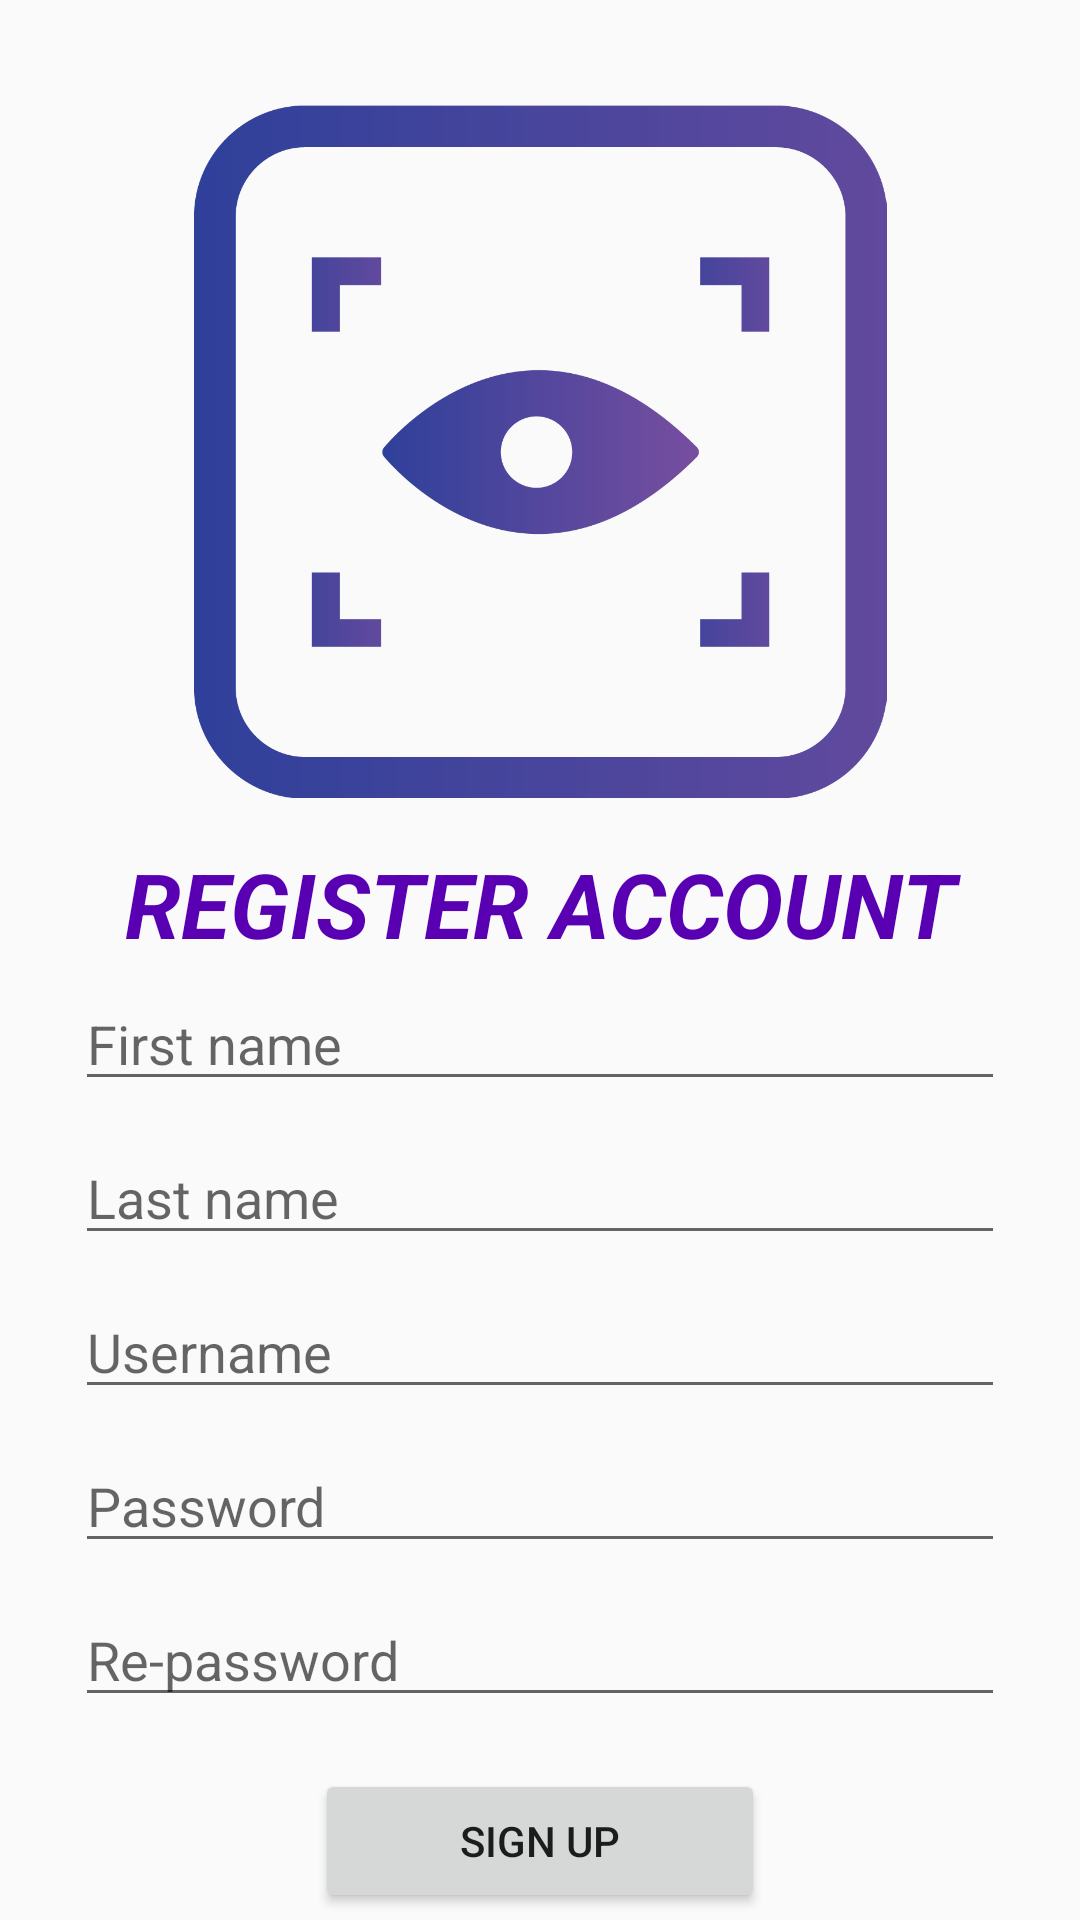

The Android layout XML behind this screen, and the referenced resources:
<!-- AndroidManifest.xml: application theme AppTheme -->
<!-- res/layout/activity_register.xml -->
<?xml version="1.0" encoding="utf-8"?>
<LinearLayout xmlns:android="http://schemas.android.com/apk/res/android"
    android:orientation="vertical" android:layout_width="match_parent"
    android:layout_height="match_parent">
    <ImageView
        android:id="@+id/register_img_logo"
        android:layout_width="match_parent"
        android:layout_height="0dp"
        android:layout_weight="8"
        android:layout_marginTop="20dp"
        android:padding="15dp"
        android:src="@drawable/scan_logo"
        android:contentDescription="logo"/>
    <TextView
        android:layout_width="match_parent"
        android:layout_height="0dp"
        android:layout_weight="1"
        android:gravity="center"
        android:textColor="#5900b3"
        android:textSize="30sp"
        android:text="@string/register_label"
        />
    <LinearLayout
        android:layout_width="match_parent"
        android:layout_height="0dp"
        android:orientation="vertical"
        android:gravity="center"
        android:paddingTop="10dp"
        android:layout_weight="8">
        <EditText
            android:id="@+id/register_edt_firstname"
            android:layout_width="match_parent"
            android:layout_height="wrap_content"

            android:layout_marginStart="25dp"
            android:layout_marginEnd="25dp"

            android:hint="@string/register_h_firstname"/>
        <EditText
            android:id="@+id/register_edt_lastname"
            android:layout_width="match_parent"
            android:layout_height="wrap_content"

            android:layout_marginTop="10dp"
            android:layout_marginStart="25dp"
            android:layout_marginEnd="25dp"

            android:hint="@string/register_h_lastname"/>
        <EditText
            android:id="@+id/register_edt_username"
            android:layout_width="match_parent"
            android:layout_height="wrap_content"

            android:layout_marginTop="10dp"
            android:layout_marginStart="25dp"
            android:layout_marginEnd="25dp"

            android:hint="@string/register_h_username"/>
        <EditText
            android:id="@+id/register_edt_password"
            android:layout_width="match_parent"

            android:layout_marginTop="10dp"
            android:layout_marginStart="25dp"
            android:layout_marginEnd="25dp"

            android:layout_height="wrap_content"
            android:hint="@string/register_h_password"/>
        <EditText
            android:id="@+id/register_edt_repassword"
            android:layout_width="match_parent"

            android:layout_marginTop="10dp"
            android:layout_marginStart="25dp"
            android:layout_marginEnd="25dp"

            android:layout_height="wrap_content"
            android:hint="@string/register_h_repassword"/>
    </LinearLayout>

    <LinearLayout
        android:layout_width="match_parent"
        android:layout_height="0dp"
        android:layout_weight="2"
        android:elevation="0dp"
        android:orientation="vertical"
        android:gravity="center_horizontal">
        <Button
            android:id="@+id/register_btn_signin"
            android:layout_width="150dp"
            android:layout_height="wrap_content"
            android:layout_marginTop="15dp"
            android:elevation="50dp"
            android:text="@string/register_t_signup"
            />
    </LinearLayout>

</LinearLayout>
<!-- resources referenced by this layout -->
<resources>
  <!-- drawable scan_logo: png bitmap (drawable, 28384 bytes) -->
  <string name="register_h_firstname">First name</string>
  <string name="register_h_lastname">Last name</string>
  <string name="register_h_password">Password</string>
  <string name="register_h_repassword">Re-password</string>
  <string name="register_h_username">Username</string>
  <string name="register_label"><i><b>REGISTER ACCOUNT</b></i></string>
  
      //name label
  <string name="register_t_signup">Sign up</string>
  <style name="AppTheme" parent="Theme.AppCompat.Light.DarkActionBar">
          
          <item name="colorPrimary">@color/colorPrimary</item>
          <item name="colorPrimaryDark">@color/colorPrimaryDark</item>
          <item name="colorAccent">@color/colorAccent</item>
      </style>
  <color name="colorPrimary">#008577</color>
  <color name="colorPrimaryDark">#00574B</color>
  <color name="colorAccent">#D81B60</color>
</resources>
